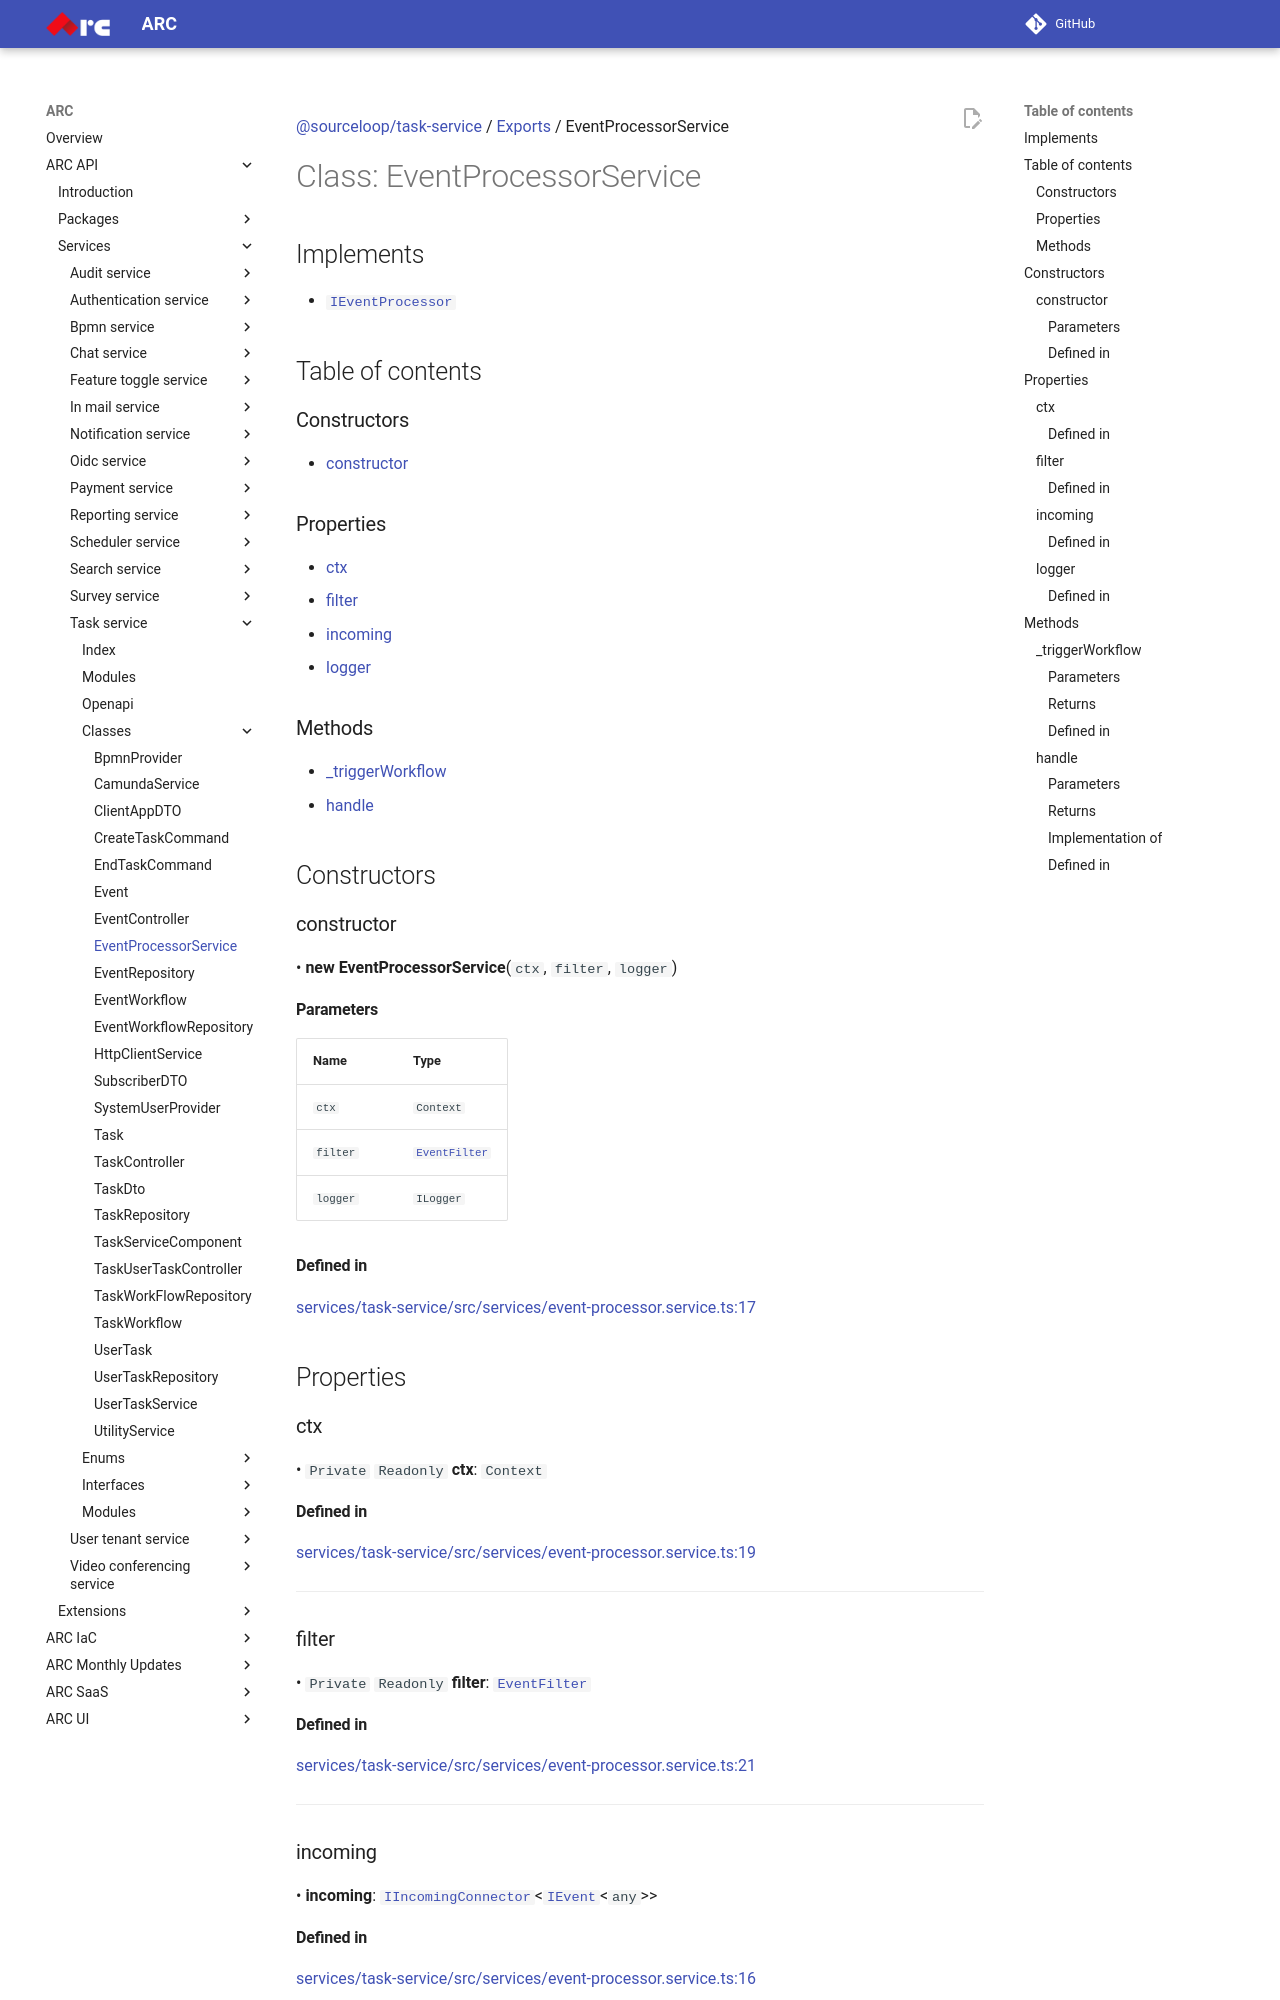

repository: sourcefuse/arc-docs · page: arc-api-docs/services/task-service/classes/EventProcessorService/index.html · generator: mkdocs

[@sourceloop/task-service](../README.md) / [Exports](../modules.md) / EventProcessorService

# Class: EventProcessorService

## Implements

- [`IEventProcessor`](../interfaces/IEventProcessor.md)

## Table of contents

### Constructors

- [constructor](EventProcessorService.md#constructor)

### Properties

- [ctx](EventProcessorService.md#ctx)
- [filter](EventProcessorService.md#filter)
- [incoming](EventProcessorService.md#incoming)
- [logger](EventProcessorService.md#logger)

### Methods

- [\_triggerWorkflow](EventProcessorService.md#_triggerworkflow)
- [handle](EventProcessorService.md#handle)

## Constructors

### constructor

• **new EventProcessorService**(`ctx`, `filter`, `logger`)

#### Parameters

| Name | Type |
| :------ | :------ |
| `ctx` | `Context` |
| `filter` | [`EventFilter`](../modules.md#eventfilter) |
| `logger` | `ILogger` |

#### Defined in

[services/task-service/src/services/event-processor.service.ts:17](https://github.com/sourcefuse/loopback4-microservice-catalog/blob/eb9d4d57/services/task-service/src/services/event-processor.service.ts#L17)

## Properties

### ctx

• `Private` `Readonly` **ctx**: `Context`

#### Defined in

[services/task-service/src/services/event-processor.service.ts:19](https://github.com/sourcefuse/loopback4-microservice-catalog/blob/eb9d4d57/services/task-service/src/services/event-processor.service.ts#L19)

___

### filter

• `Private` `Readonly` **filter**: [`EventFilter`](../modules.md#eventfilter)

#### Defined in

[services/task-service/src/services/event-processor.service.ts:21](https://github.com/sourcefuse/loopback4-microservice-catalog/blob/eb9d4d57/services/task-service/src/services/event-processor.service.ts#L21)

___

### incoming

• **incoming**: [`IIncomingConnector`](../interfaces/IIncomingConnector.md)<[`IEvent`](../interfaces/IEvent.md)<`any`\>\>
